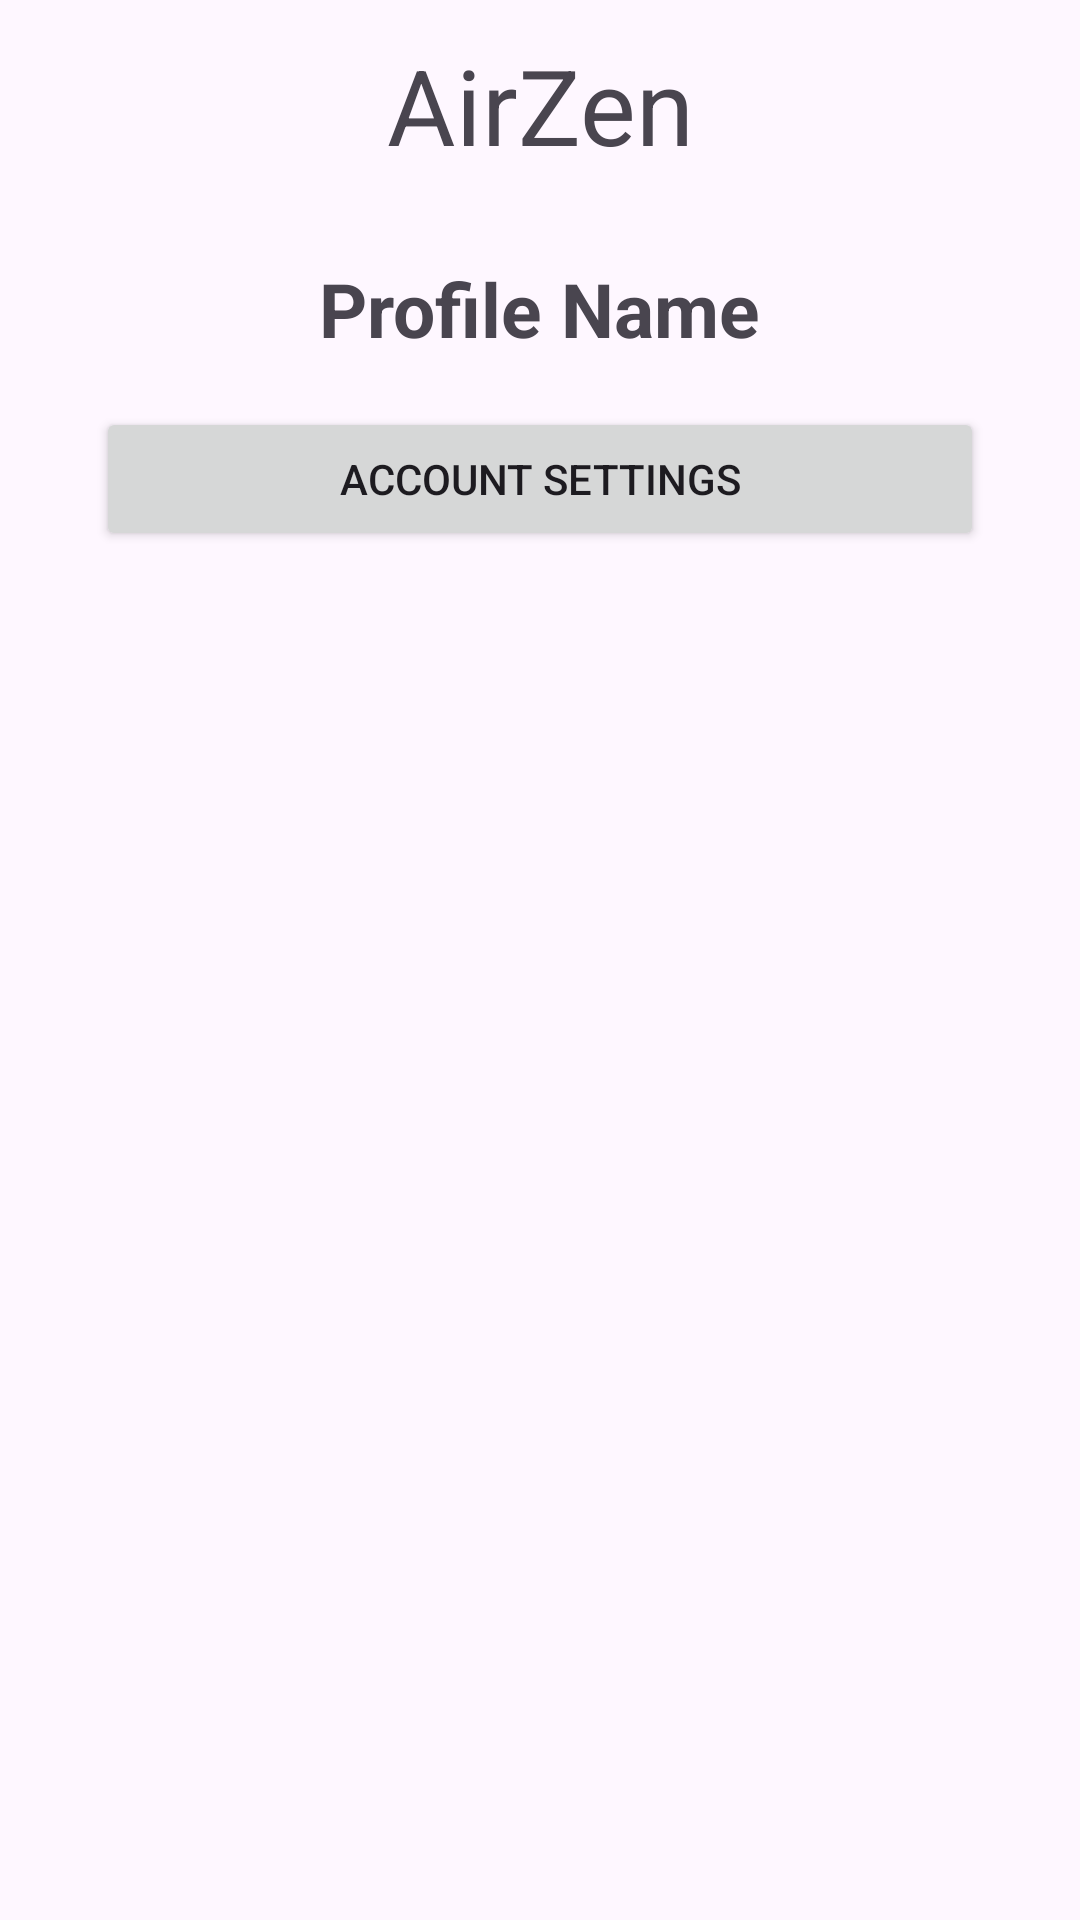

Reconstruct the res/layout file that produces this screen, plus the resources it refers to.
<!-- AndroidManifest.xml: application theme Theme.AirZen -->
<!-- res/layout/activity_profile.xml -->
<?xml version="1.0" encoding="utf-8"?>
<LinearLayout xmlns:android="http://schemas.android.com/apk/res/android"
    xmlns:app="http://schemas.android.com/apk/res-auto"
    xmlns:tools="http://schemas.android.com/tools"
    android:id="@+id/main"
    android:layout_width="match_parent"
    android:layout_height="match_parent"
    android:gravity="center_horizontal"
    android:orientation="vertical"
    tools:context=".ProfileActivity">

    <include
        layout="@layout/toolbar"
        app:layout_constraintEnd_toEndOf="parent"
        app:layout_constraintTop_toTopOf="parent" />

    <ImageView
        android:id="@+id/profileAvatar"
        android:layout_width="wrap_content"
        android:layout_height="wrap_content"
        tools:srcCompat="@tools:sample/avatars" />

    <TextView
        android:id="@+id/userName"
        android:layout_width="wrap_content"
        android:layout_height="wrap_content"
        android:layout_marginTop="16dp"
        android:text="Profile Name"
        android:textSize="25sp"
        android:textStyle="bold" />

    <androidx.appcompat.widget.AppCompatButton
        android:id="@+id/accountSettings"
        android:layout_width="match_parent"
        android:layout_height="wrap_content"
        android:layout_marginStart="32dp"
        android:layout_marginTop="16dp"
        android:layout_marginEnd="32dp"
        android:layout_marginBottom="10dp"
        android:icon="@drawable/settings_svgrepo_com"
        android:text="Account Settings" />

</LinearLayout>
<!-- res/layout/toolbar.xml (included above) -->
<?xml version="1.0" encoding="utf-8"?>
<androidx.appcompat.widget.Toolbar android:id="@+id/toolbar"
    xmlns:android="http://schemas.android.com/apk/res/android"
    android:layout_width="match_parent"
    android:layout_height="70dp">

    <TextView
        android:id="@+id/toolbarTextView"
        android:layout_width="wrap_content"
        android:layout_height="wrap_content"
        android:textSize="35sp"
        android:text="@string/app_name"
        android:layout_gravity="center" />

</androidx.appcompat.widget.Toolbar>
<!-- resources referenced by this layout -->
<resources>
  <string name="app_name">AirZen</string>
  <style name="Theme.AirZen" parent="Base.Theme.AirZen" />
  <style name="Base.Theme.AirZen" parent="Theme.Material3.DayNight.NoActionBar">
          
          
      </style>
</resources>
